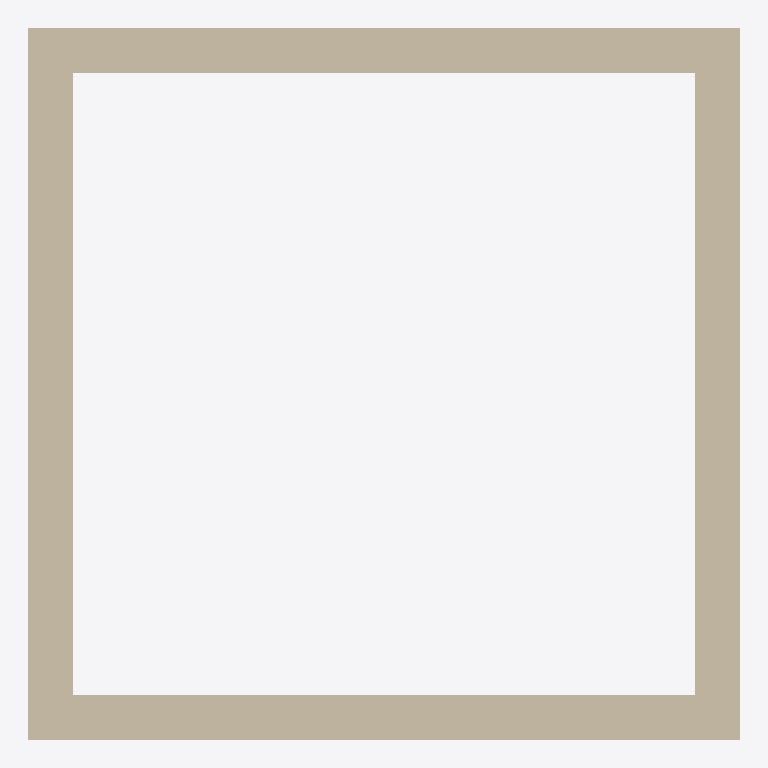
Plan cut of the same IFC building model at storey 'Storey-1' (level 0.00 m, cut at 1.40 m), seen from above with north up, elements coloured by IFC class: 4 walls (beige). Cut surfaces are drawn darker.
Extent 3.2 m × 3.2 m × 2.0 m (x, y, z). Storeys (1): Storey-1 at 0.00 m. Elements (4): 4 IfcWallStandardCase.

HEADER;
FILE_DESCRIPTION(('SynchroSoftwareLtd Ifc 4D Exporter.'),'2;1');
FILE_NAME('D:\\User Data\\Documents\\NTU109-2\\New folder\\TestModeltask.ifc','2021-04-22T12:17:00',('Synchro'),('SynchroSoftwareLtd'),'ISPRAS IFC BtEngine (http://panda.ispras.ru/~ste','Windows System','The authorising person');
FILE_SCHEMA(('IFC2X3'));
ENDSEC;
DATA;
#22=IFCPROJECT('2F3bTmuaDC08Tbohb1nAjF',#5,'Synchro Project','This project generated by Synchro Ifc Exporter',$,$,$,(#21),#18);
#23=IFCSITE('1sRhURD2DDShbAqyJW9NHj',#5,'Synchro Site','This site generated by Synchro Ifc Exporter',$,$,$,$,.ELEMENT.,$,$,$,$,$);
#222=IFCBUILDING('3YEeagZF15uPykzRD8YZsF',#5,'Root Resource',$,$,#25,$,$,.ELEMENT.,$,$,$);
#224=IFCBUILDINGSTOREY('0iS7Gv9O96SA41Md2uAHqU',#5,'Storey-1',$,$,#25,$,$,.ELEMENT.,0.0);
#209=IFCWALLSTANDARDCASE('0iojEXR3z5VQTA821MXxlP',#5,'Basic Wall:Wall 1:2852_(#160)',$,$,#174,#208,'2852');
#113=IFCWALLSTANDARDCASE('2dwfH2o393$OYydD50_meG',#5,'Basic Wall:Wall 1:2983_(#261)',$,$,#78,#112,'2983');
#161=IFCWALLSTANDARDCASE('21QJOSIxv21uaESrMDMX$y',#5,'Basic Wall:Wall 1:2931_(#228)',$,$,#126,#160,'2931');
#65=IFCWALLSTANDARDCASE('2iyPkkaRTBEx$HTpSUy3i_',#5,'Basic Wall:Wall 1:3030_(#294)',$,$,#30,#64,'3030');
ENDSEC;
